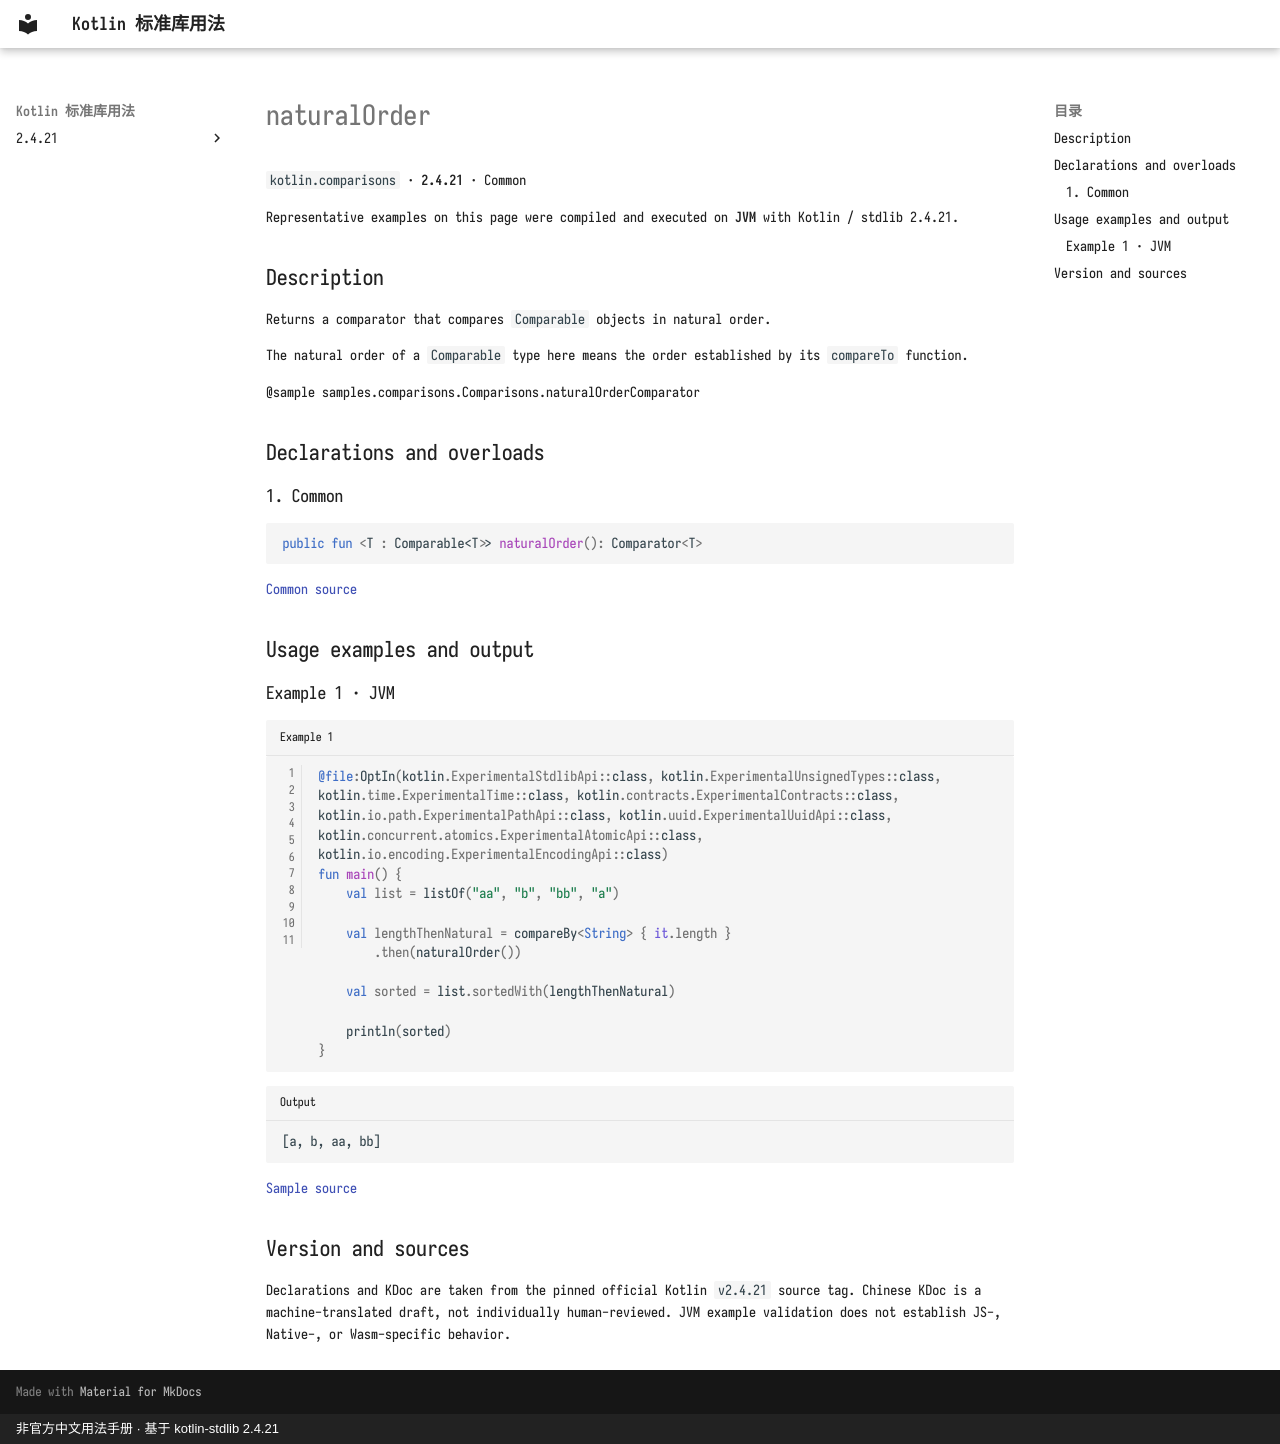

repository: oooooooko/kotlin-stdlib-docs · page: en/api/kotlin.comparisons/naturalorder--328011d0/index.html · generator: mkdocs · copyright: 非官方中文用法手册 · 基于 kotlin-stdlib 2.4.21

# naturalOrder

`kotlin.comparisons` · **2.4.21** · Common

Representative examples on this page were compiled and executed on **JVM** with Kotlin / stdlib 2.4.21.

## Description

Returns a comparator that compares `Comparable` objects in natural order.

The natural order of a `Comparable` type here means the order established by its `compareTo` function.

@sample samples.comparisons.Comparisons.naturalOrderComparator

## Declarations and overloads

### 1. Common

```kotlin
public fun <T : Comparable<T>> naturalOrder(): Comparator<T>
```

[Common source](https://github.com/JetBrains/kotlin/blob/v2.4.21/libraries/stdlib/src/kotlin/comparisons/Comparisons.kt#L276)

## Usage examples and output

### Example 1 · JVM

```kotlin title="Example 1" linenums="1"
@file:OptIn(kotlin.ExperimentalStdlibApi::class, kotlin.ExperimentalUnsignedTypes::class, kotlin.time.ExperimentalTime::class, kotlin.contracts.ExperimentalContracts::class, kotlin.io.path.ExperimentalPathApi::class, kotlin.uuid.ExperimentalUuidApi::class, kotlin.concurrent.atomics.ExperimentalAtomicApi::class, kotlin.io.encoding.ExperimentalEncodingApi::class)
fun main() {
    val list = listOf("aa", "b", "bb", "a")

    val lengthThenNatural = compareBy<String> { it.length }
        .then(naturalOrder())

    val sorted = list.sortedWith(lengthThenNatural)

    println(sorted)
}
```

```text title="Output"
[a, b, aa, bb]
```

[Sample source](https://github.com/JetBrains/kotlin/blob/v2.4.21/libraries/stdlib/samples/test/samples/comparisons/comparisons.kt#L224)

## Version and sources

Declarations and KDoc are taken from the pinned official Kotlin `v2.4.21` source tag. Chinese KDoc is a machine-translated draft, not individually human-reviewed. JVM example validation does not establish JS-, Native-, or Wasm-specific behavior.
